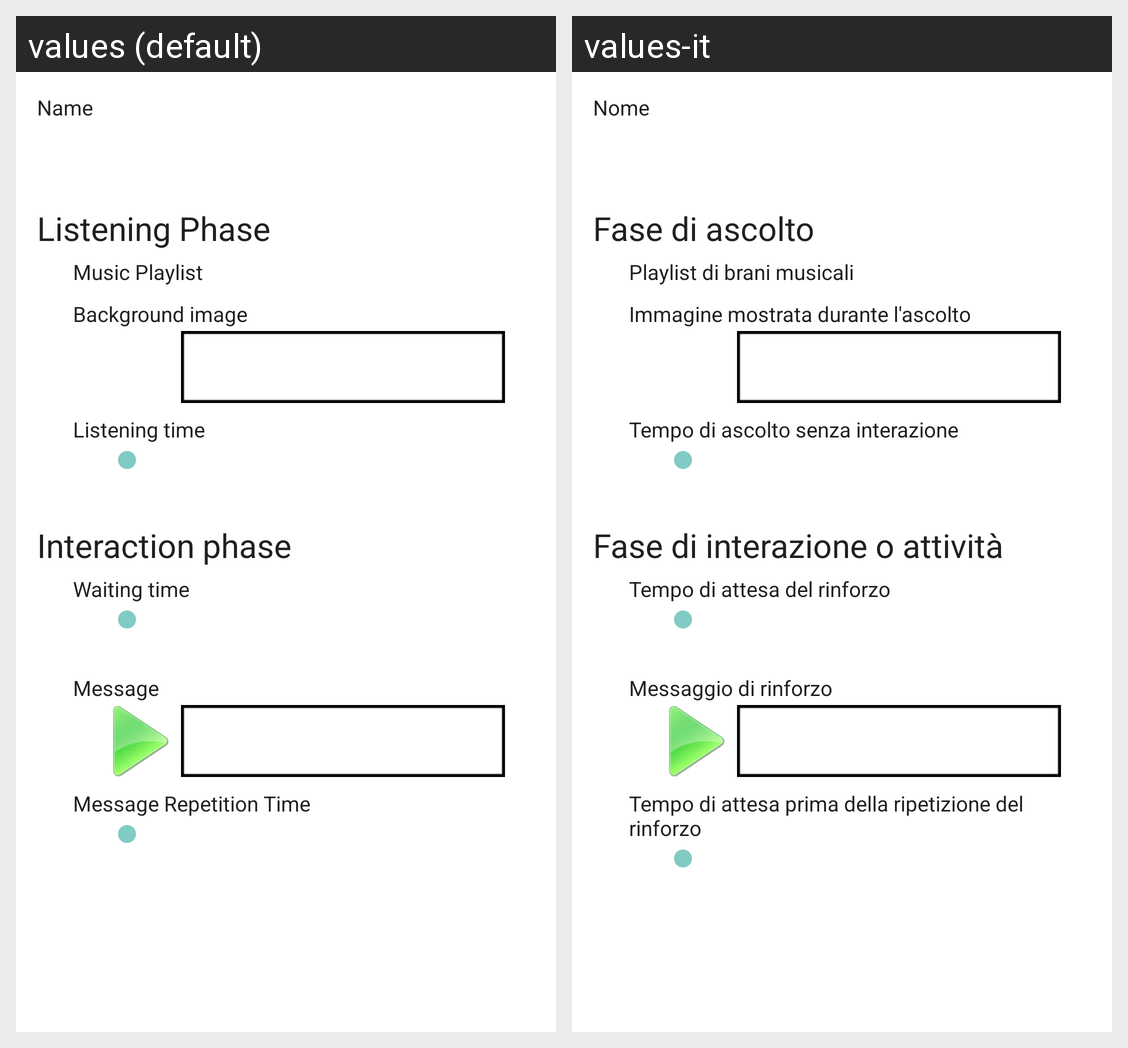

This grid shows one Android layout under two languages. Give, for every string resource on the screen, its name, the default text and each shown locale's text.
Android screen res/layout/fragment_active_listening_config.xml rendered under 2 locales, left to right: values (default), values-it. Device: Nexus 5 (rendered at 1080×1920; each locale shown at half size, 540×960, under a caption strip naming it); theme AppTheme.
Strings drawn on this screen, with the default value and each locale's value (text and hints the layout hard-codes, and strings that could not be matched under every locale, appear in the picture but are not listed):

activity_active_listening_config_name
  values: Name
  values-it: Nome

activity_active_listening_config_name_default
  values: Name
  values-it: Nome

activity_active_listening_config_listen_phase
  values: Listening Phase
  values-it: Fase di ascolto

activity_active_listening_config_music_playlist
  values: Music Playlist
  values-it: Playlist di brani musicali

activity_active_listening_config_background
  values: Background image
  values-it: Immagine mostrata durante l'ascolto

activity_active_listening_config_interval
  values: Listening time
  values-it: Tempo di ascolto senza interazione

activity_active_listening_config_action_phase
  values: Interaction phase
  values-it: Fase di interazione o attività

activity_active_listening_config_registration1
  values: Waiting time
  values-it: Tempo di attesa del rinforzo

activity_active_listening_config_registration
  values: Message
  values-it: Messaggio di rinforzo

activity_active_listening_config_registration_pause
  values: Message Repetition Time
  values-it: Tempo di attesa prima della ripetizione del rinforzo
